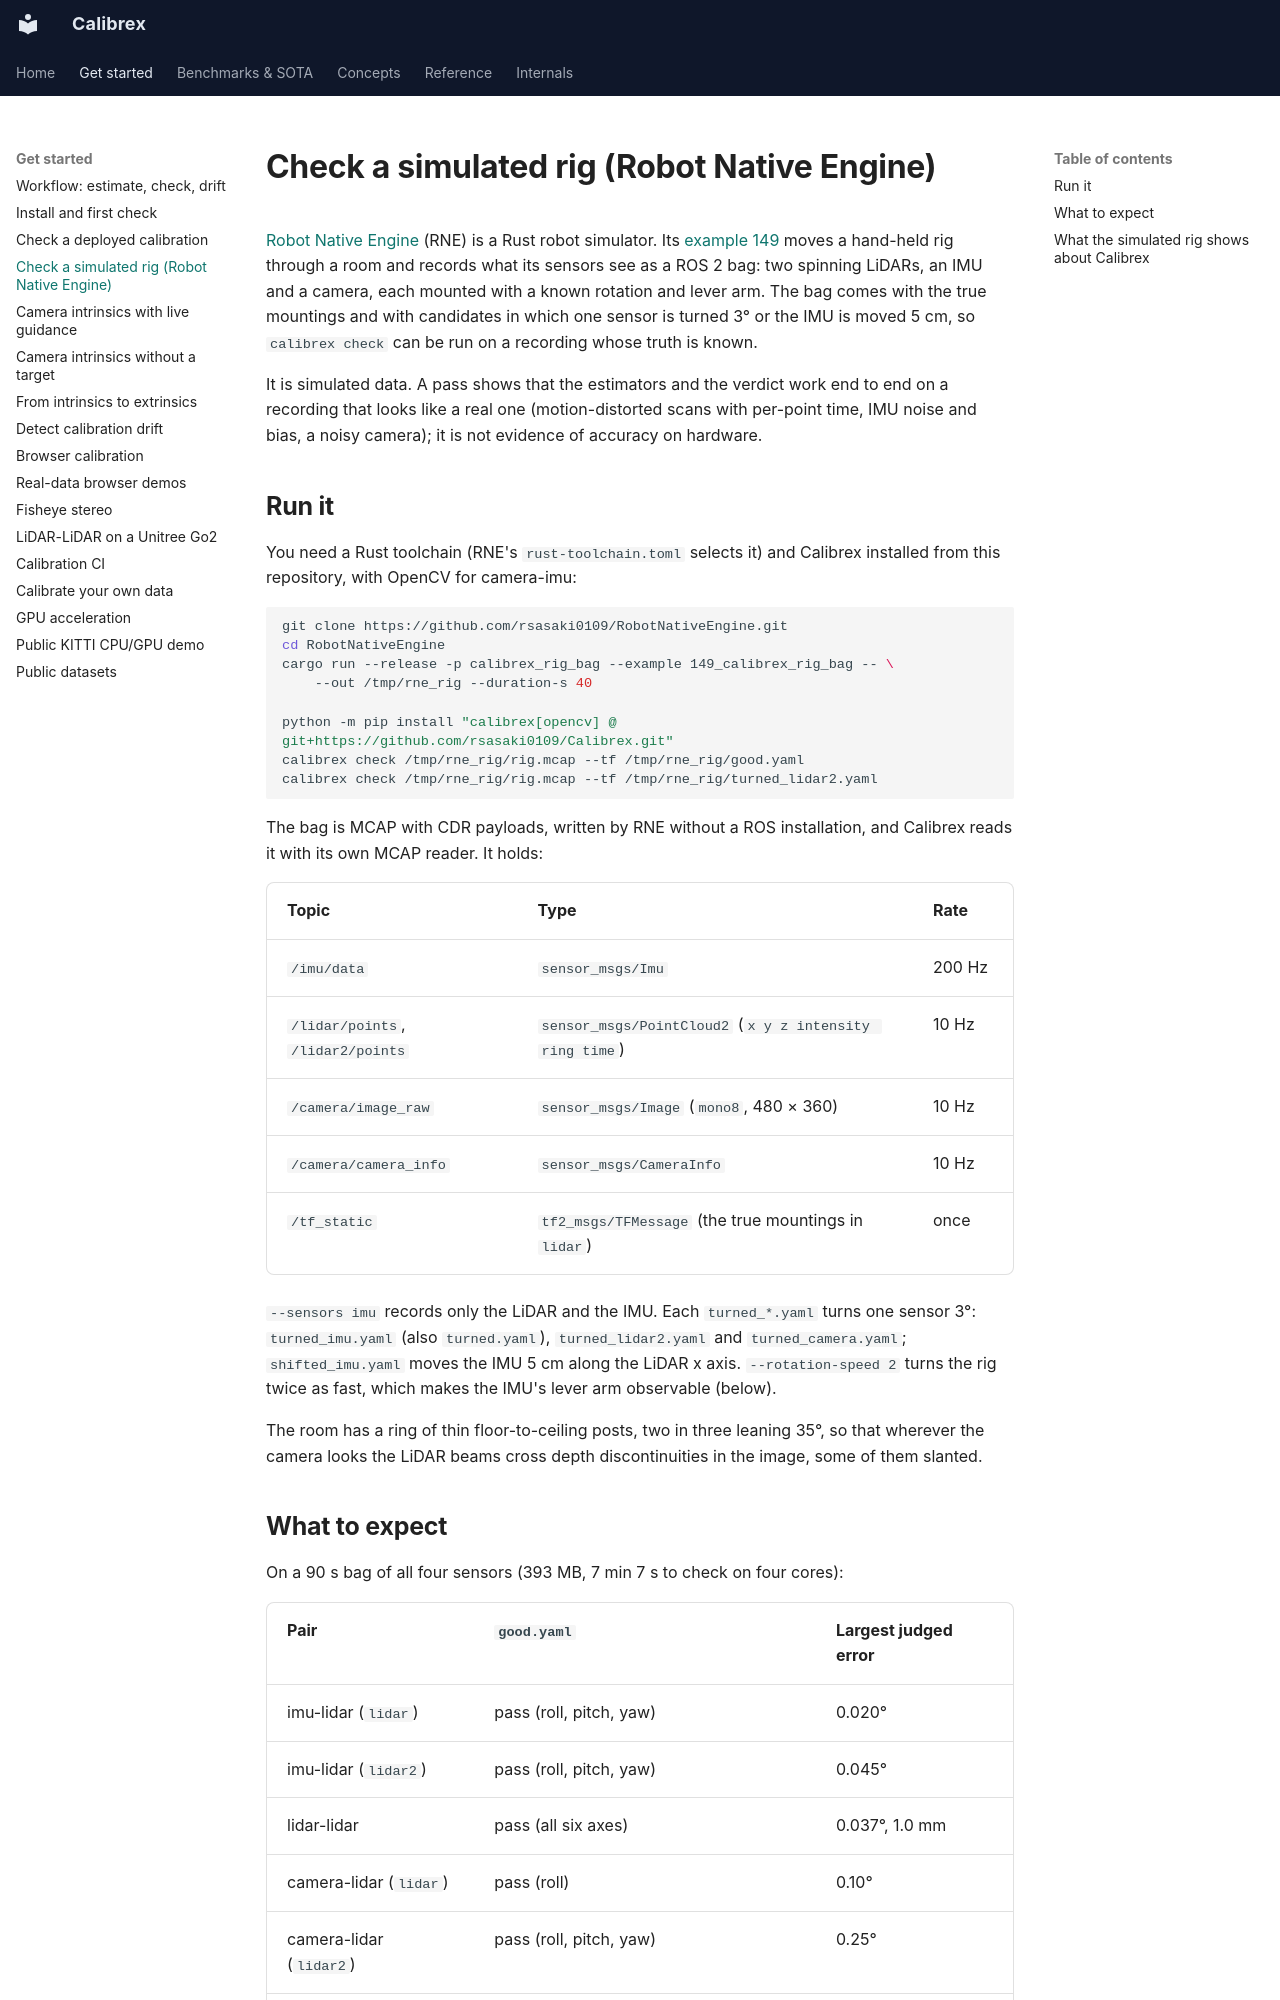

repository: rsasaki0109/Calibrex · page: tutorials/simulated_rig_rne/index.html · generator: mkdocs

# Check a simulated rig (Robot Native Engine)

[Robot Native Engine](https://github.com/rsasaki0109/RobotNativeEngine) (RNE) is a
Rust robot simulator. Its
[example 149](https://github.com/rsasaki0109/RobotNativeEngine/tree/main/examples/149_calibrex_rig_bag)
moves a hand-held rig through a room and records what its sensors see as a ROS 2 bag:
two spinning LiDARs, an IMU and a camera, each mounted with a known rotation and lever
arm. The bag comes with the true mountings and with candidates in which one sensor is
turned 3° or the IMU is moved 5 cm, so `calibrex check` can be run on a recording whose
truth is known.

It is simulated data. A pass shows that the estimators and the verdict work end to end
on a recording that looks like a real one (motion-distorted scans with per-point time,
IMU noise and bias, a noisy camera); it is not evidence of accuracy on hardware.

## Run it

You need a Rust toolchain (RNE's `rust-toolchain.toml` selects it) and Calibrex
installed from this repository, with OpenCV for camera-imu:

```bash
git clone https://github.com/rsasaki0109/RobotNativeEngine.git
cd RobotNativeEngine
cargo run --release -p calibrex_rig_bag --example 149_calibrex_rig_bag -- \
    --out /tmp/rne_rig --duration-s 40

python -m pip install "calibrex[opencv] @ git+https://github.com/rsasaki0109/Calibrex.git"
calibrex check /tmp/rne_rig/rig.mcap --tf /tmp/rne_rig/good.yaml
calibrex check /tmp/rne_rig/rig.mcap --tf /tmp/rne_rig/turned_lidar2.yaml
```

The bag is MCAP with CDR payloads, written by RNE without a ROS installation, and
Calibrex reads it with its own MCAP reader. It holds:

| Topic | Type | Rate |
|---|---|---|
| `/imu/data` | `sensor_msgs/Imu` | 200 Hz |
| `/lidar/points`, `/lidar2/points` | `sensor_msgs/PointCloud2` (`x y z intensity ring time`) | 10 Hz |
| `/camera/image_raw` | `sensor_msgs/Image` (`mono8`, 480 × 360) | 10 Hz |
| `/camera/camera_info` | `sensor_msgs/CameraInfo` | 10 Hz |
| `/tf_static` | `tf2_msgs/TFMessage` (the true mountings in `lidar`) | once |

`--sensors imu` records only the LiDAR and the IMU. Each `turned_*.yaml` turns one
sensor 3°: `turned_imu.yaml` (also `turned.yaml`), `turned_lidar2.yaml` and
`turned_camera.yaml`; `shifted_imu.yaml` moves the IMU 5 cm along the LiDAR x axis.
`--rotation-speed 2` turns the rig twice as fast, which makes the IMU's lever arm
observable (below).

The room has a ring of thin floor-to-ceiling posts, two in three leaning 35°, so that
wherever the camera looks the LiDAR beams cross depth discontinuities in the image,
some of them slanted.

## What to expect

On a 90 s bag of all four sensors (393 MB, 7 min 7 s to check on four cores):

| Pair | `good.yaml` | Largest judged error |
|---|---|---|
| imu-lidar (`lidar`) | pass (roll, pitch, yaw) | 0.020° |
| imu-lidar (`lidar2`) | pass (roll, pitch, yaw) | 0.045° |
| lidar-lidar | pass (all six axes) | 0.037°, 1.0 mm |
| camera-lidar (`lidar`) | pass (roll) | 0.10° |
| camera-lidar (`lidar2`) | pass (roll, pitch, yaw) | 0.25° |
| camera-imu | inconclusive (no axis judged; see below) | — |
| camera-focal | inconclusive | — |

Each turned candidate fails exactly its sensor's pairs: `turned_imu.yaml` both imu-lidar
pairs (yaw 3.01° and 2.85°); `turned_lidar2.yaml` imu-lidar (`lidar2`), lidar-lidar and
camera-lidar (`lidar2`); `turned_camera.yaml` both camera-lidar pairs (roll 3.0° and
3.4°). Every other pair passes as with `good.yaml`.

On a 90 s `--sensors imu --rotation-speed 2` bag imu-lidar judges all six axes:
`good.yaml` passes (lever arm within 5 mm), `turned.yaml` fails on yaw (3.01°) and
`shifted_imu.yaml` fails on x (4.7 cm) while its rotation passes.
